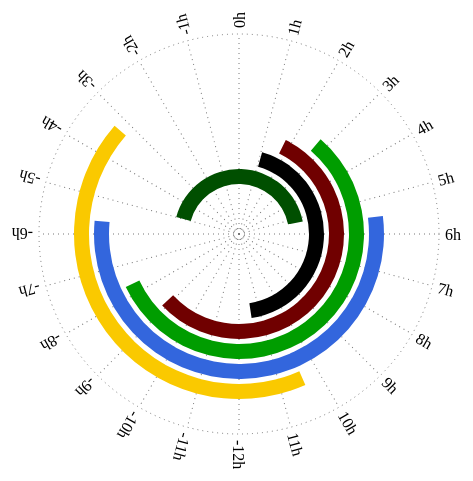
D3 v3 page, settled after 360 driven frames (6 s of simulated time); the page loaded 1 data file(s).


// ── network_clock.js
refresh();
setInterval(function() {
    refresh();
}, 60000);

function refresh() {
    d3.select("svg").remove();
    var svg = d3.select("#chart").append("svg").attr("width", 900).attr("height", 600);
    d3.json('data.json', callback(svg));
    return;
}

function current_time() {
    var now = new Date();
    return now.getUTCHours() + now.getUTCMinutes() / 60.0 + now.getUTCSeconds() / 3600.0;
}

function hour_to_angle(hour) {
    return (hour * Math.PI / 12) - (current_time() * Math.PI / 12);
}

function radius(inner, index, offset) {
    return inner + (index - 1) * 20 + offset;
}

function callback(svg) {
    return function(data) {
        var pi = Math.PI;
        var inner = 50;
        var axis_radius = 200;

        var arc = d3.svg.arc().innerRadius(function(d, index) {
            return radius(inner, index + 1, 0);
        }).outerRadius(function(d, index) {
            return radius(inner, index + 1, 15);
        }).startAngle(function(d) {
            return hour_to_angle(d.start);
        }).endAngle(function(d) {
            return hour_to_angle(d.end);
        });

        var chartContainer = svg.append("g").attr('class', 'some_class').attr("transform", "translate(450, 300)");

        var gr = chartContainer.append("g").attr("class", "r axis");

        gr.append("circle").attr("r", axis_radius);

        var ga = chartContainer.append("g").attr("class", "a axis").selectAll("g").data(d3.range(-180, 180, 15.0)).enter().append("g").attr("transform", function(d) {
            return "rotate(" + (d - 90) + ")";
        });

        ga.append("line").attr("x2", axis_radius);

        ga.append("text").attr("x", axis_radius + 6).attr("dy", ".35em").style("text-anchor", function(d) {
            return d < 90 && d > 270 ? "end" : null;
        }).attr("transform", function(d) {
            return d < 90 && d > 270 ? "rotate(180 " + (axis_radius + 6) + ",0)" : null;
        }).text(function(d) {
            return d/15.0 + "h";
        });

        var arcs = chartContainer.selectAll("path").data(data).enter().append("path").attr("d", arc);

        arcs.style("fill", function(d) {
            return d.color;
        });
    };
}

### data: data.json
[
 {
  "color": "#004f00",
  "start": -6.767,
  "end": 3.48,
  "site": "cpt"
 },
 {
  "color": "#000000",
  "start": -0.7262,
  "end": 9.655,
  "site": "lsc"
 },
 {
  "color": "#700000",
  "start": -0.01382,
  "end": 13.36,
  "site": "elp"
 },
 {
  "color": "#009d00",
  "start": 0.9401,
  "end": 14.55,
  "site": "sqa"
 },
 {
  "color": "#3366dd",
  "start": 3.744,
  "end": 16.57,
  "site": "ogg"
 },
 {
  "color": "#fac900",
  "start": 8.641,
  "end": 18.96,
  "site": "coj"
 }
]